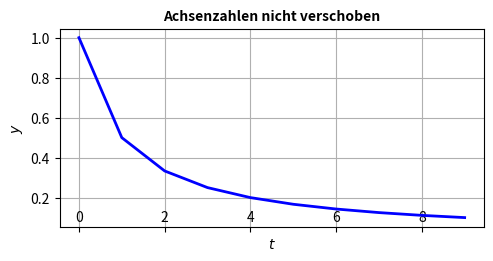

The matplotlib source for this figure:
import matplotlib.pyplot as plt
import matplotlib.transforms

t = [k for k in range(10)]
y = [1/(k+1) for k in t]

fig, ax1 = plt.subplots() 

# Erstes Bild ohne Achsenzahlen Verschiebeung 
p1 = ax1.plot(t, y, color="blue", linewidth=2)
ax1.set_xlabel('$t$')
ax1.set_ylabel('$y$')
ax1.xaxis.set_tick_params(pad=-15)
ax1.set_title("Achsenzahlen nicht verschoben", fontsize=10, fontweight="bold")
ax1.grid(True)


fig.set_size_inches(128/25.4 , 69/25.4) # Umwandlung von millimeter in Zoll 
plt.tight_layout() # sorgt fuer schoene Abstaende
Breite_inches=2.2
Hoehe_inches=0.7
xmin_inches=0.6
ymin_inches=0.3
plt.savefig('Achsenzahlenverschieben_verschoben.pdf',
            bbox_inches=matplotlib.transforms.Bbox([[xmin_inches, ymin_inches],
            [xmin_inches+Breite_inches,Hoehe_inches+ymin_inches]]))
#plt.show()

